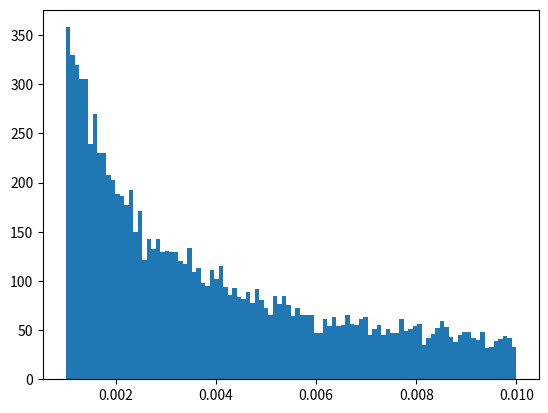

Reproduce this figure in Python.
import matplotlib.pyplot as plt
import numpy as np

b = 10.

y = np.random.uniform(np.log(.001)/np.log(b), np.log(.01)/np.log(b), (10000,))
x = b ** y

plt.hist(x, bins=100)

plt.show()
